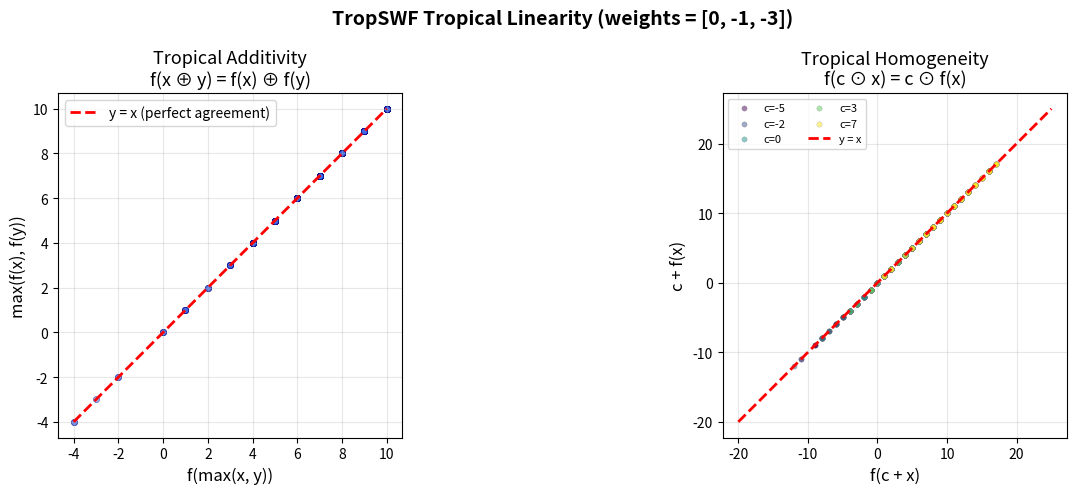
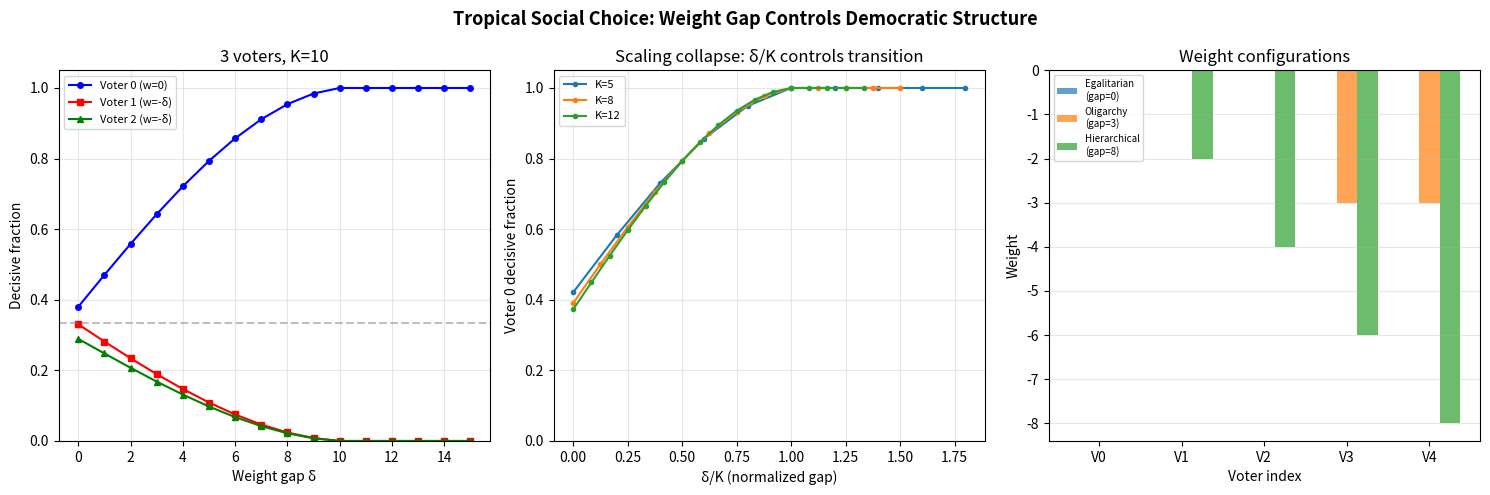

Here is the Python script that generated these plots, in order:
#!/usr/bin/env python3
"""
Tropical Social Choice Theory — Demonstrations

Demonstrates the key results:
1. TropSWF evaluation
2. Anti-Arrow theorem (no dictator possible)
3. Unanimity characterization
4. Weight gap and support analysis
5. Bounded domain transition
"""

from typing import List, Tuple
import itertools


def trop_swf_eval(weights: List[int], profile: List[int]) -> int:
    """Evaluate a Tropical Social Welfare Function.
    
    f(x) = max_i(w_i + x_i)
    """
    assert len(weights) == len(profile), "Weights and profile must have same length"
    return max(w + x for w, x in zip(weights, profile))


def max_weight(weights: List[int]) -> int:
    """Maximum weight (determines unanimity)."""
    return max(weights)


def support(weights: List[int]) -> List[int]:
    """Support: voters with maximum weight."""
    mw = max_weight(weights)
    return [i for i, w in enumerate(weights) if w == mw]


def weight_gap(weights: List[int]) -> int:
    """Weight gap: max - min weight."""
    return max(weights) - min(weights)


def is_unanimous(weights: List[int]) -> bool:
    """Check unanimity condition."""
    return max_weight(weights) == 0


def check_dictator(weights: List[int], test_range: int = 100) -> Tuple[bool, str]:
    """Attempt to find a dictator (should always fail for n >= 2).
    
    Tests many profiles to see if any single voter always determines outcome.
    """
    n = len(weights)
    if n < 2:
        return True, "n=1: trivially dictatorial"
    
    for j in range(n):
        is_dictator = True
        counterexample = None
        for _ in range(1000):
            import random
            profile = [random.randint(-test_range, test_range) for _ in range(n)]
            if trop_swf_eval(weights, profile) != profile[j]:
                is_dictator = False
                counterexample = profile
                break
        if is_dictator:
            return True, f"Voter {j} appears dictatorial (but this is a finite test)"
    
    return False, "No dictator found (consistent with Anti-Arrow theorem)"


def bounded_domain_analysis(weights: List[int], K: int) -> dict:
    """Analyze influence in bounded domain {0, ..., K}^n.
    
    Counts profiles where each voter is decisive (their term achieves the max).
    """
    n = len(weights)
    voter_decisive_count = [0] * n
    total = 0
    
    for profile in itertools.product(range(K + 1), repeat=n):
        total += 1
        terms = [w + x for w, x in zip(weights, profile)]
        max_term = max(terms)
        for i in range(n):
            if terms[i] == max_term:
                voter_decisive_count[i] += 1
    
    return {
        "total_profiles": total,
        "decisive_counts": voter_decisive_count,
        "decisive_fractions": [c / total for c in voter_decisive_count],
        "weights": weights,
        "K": K,
        "weight_gap": weight_gap(weights),
    }


# ===== DEMONSTRATIONS =====

print("=" * 70)
print("TROPICAL SOCIAL CHOICE THEORY — DEMONSTRATIONS")
print("=" * 70)

# Demo 1: Basic evaluation
print("\n--- Demo 1: TropSWF Evaluation ---")
weights_equal = [0, 0, 0]
weights_biased = [0, -1, -2]

profiles = [
    [1, 3, 2],
    [5, 5, 5],
    [0, 0, 0],
    [10, 1, 1],
    [1, 1, 10],
]

print(f"\nEqual weights {weights_equal}:")
for p in profiles:
    result = trop_swf_eval(weights_equal, p)
    terms = [f"{w}+{x}={w+x}" for w, x in zip(weights_equal, p)]
    print(f"  f{p} = max({', '.join(terms)}) = {result}")

print(f"\nBiased weights {weights_biased}:")
for p in profiles:
    result = trop_swf_eval(weights_biased, p)
    terms = [f"{w}+{x}={w+x}" for w, x in zip(weights_biased, p)]
    print(f"  f{p} = max({', '.join(terms)}) = {result}")

# Demo 2: Unanimity
print("\n--- Demo 2: Unanimity Characterization ---")
test_weights = [
    [0, 0, 0],
    [0, -1, -2],
    [1, 0, -1],
    [-1, -1, -1],
    [0, 0, -3],
]

for w in test_weights:
    mw = max_weight(w)
    unanimous = is_unanimous(w)
    if unanimous:
        for c in [-5, 0, 7]:
            val = trop_swf_eval(w, [c] * len(w))
            assert val == c, f"Unanimity violated! f({c},...) = {val}"
    print(f"  weights={w}, maxWeight={mw}, unanimous={unanimous}, support={support(w)}")

# Demo 3: Anti-Arrow theorem verification
print("\n--- Demo 3: Anti-Arrow Theorem (No Dictator) ---")
import random
random.seed(42)

test_swfs = [
    [0, 0, 0],
    [0, -1, -2],
    [0, -100, -100],  # Near-dictator
    [0, 0, -1000],
]

for w in test_swfs:
    is_dict, msg = check_dictator(w)
    gap = weight_gap(w)
    print(f"  weights={w}, gap={gap}: {msg}")

# Demo 4: Tropical linearity
print("\n--- Demo 4: Tropical Linearity ---")
w = [0, -1, -2]
x = [1, 3, 2]
y = [2, 1, 3]

# Tropical additivity: f(max(x,y)) = max(f(x), f(y))
xy_max = [max(a, b) for a, b in zip(x, y)]
lhs = trop_swf_eval(w, xy_max)
rhs = max(trop_swf_eval(w, x), trop_swf_eval(w, y))
print(f"  Tropical additivity: f(max({x},{y})) = f({xy_max}) = {lhs}")
print(f"                       max(f({x}), f({y})) = max({trop_swf_eval(w, x)}, {trop_swf_eval(w, y)}) = {rhs}")
print(f"                       Equal: {lhs == rhs} ✓")

# Tropical homogeneity: f(c + x) = c + f(x)
c = 5
cx = [c + xi for xi in x]
lhs = trop_swf_eval(w, cx)
rhs = c + trop_swf_eval(w, x)
print(f"  Tropical homogeneity: f({c}+{x}) = f({cx}) = {lhs}")
print(f"                        {c} + f({x}) = {c} + {trop_swf_eval(w, x)} = {rhs}")
print(f"                        Equal: {lhs == rhs} ✓")

# Demo 5: Weight gap analysis
print("\n--- Demo 5: Weight Gap and Support ---")
for w in test_swfs:
    gap = weight_gap(w)
    supp = support(w)
    print(f"  weights={w}: gap={gap}, support={supp}, " +
          f"egalitarian={'yes' if gap == 0 else 'no'}")

# Demo 6: Bounded domain transition
print("\n--- Demo 6: Bounded Domain Transition ---")
K = 8
gaps_to_test = [0, 1, 2, 4, 8]

print(f"  Domain: {{0, ..., {K}}}³")
for delta in gaps_to_test:
    w = [0, -delta, -delta]
    analysis = bounded_domain_analysis(w, K)
    fracs = analysis["decisive_fractions"]
    print(f"  gap={delta:2d}: voter decisive fractions = " +
          f"[{fracs[0]:.3f}, {fracs[1]:.3f}, {fracs[2]:.3f}]")

print("\n  As gap increases, voter 0 becomes more decisive (approaching")
print("  near-dictatorship), but never reaches 100% — confirming Anti-Arrow.")

# Demo 7: Near-dictator behavior
print("\n--- Demo 7: Near-Dictator Phenomenon ---")
w = [0, -50, -50]
print(f"  Weights: {w} (voter 0 has 50-point advantage)")
test_profiles = [
    [10, 20, 30],   # Normal range
    [10, 60, 30],   # Voter 1 overcomes handicap
    [10, 20, 61],   # Voter 2 overcomes handicap
    [10, 59, 30],   # Voter 1 almost overcomes
    [10, 61, 30],   # Voter 1 just overcomes
]

for p in test_profiles:
    result = trop_swf_eval(w, p)
    terms = [w_i + x_i for w_i, x_i in zip(w, p)]
    winner = terms.index(max(terms))
    print(f"  f{p} = {result} (voter {winner} decisive, terms={terms})")

print(f"\n  Even with a 50-point advantage, voter 0 can be overridden!")
print(f"  This is the Anti-Arrow theorem in action.")

print("\n" + "=" * 70)
print("All demonstrations completed successfully.")
print("=" * 70)


#!/usr/bin/env python3
"""
Visualization: Tropical Linearity of TropSWF

Shows that TropSWF evaluation preserves tropical addition (max)
and tropical scalar multiplication (shift).
"""

import matplotlib
matplotlib.use('Agg')
import matplotlib.pyplot as plt
import numpy as np


def trop_swf_eval(weights, profile):
    return max(w + x for w, x in zip(weights, profile))


# Setup
weights = [0, -1, -3]
n_points = 50

fig, axes = plt.subplots(1, 2, figsize=(14, 5))

# Panel 1: Tropical Additivity
# f(max(x, y)) vs max(f(x), f(y))
ax = axes[0]
np.random.seed(42)

lhs_vals = []
rhs_vals = []

for _ in range(200):
    x = list(np.random.randint(-10, 11, size=3))
    y = list(np.random.randint(-10, 11, size=3))
    xy_max = [max(a, b) for a, b in zip(x, y)]
    lhs = trop_swf_eval(weights, xy_max)
    rhs = max(trop_swf_eval(weights, x), trop_swf_eval(weights, y))
    lhs_vals.append(lhs)
    rhs_vals.append(rhs)

ax.scatter(lhs_vals, rhs_vals, alpha=0.5, s=20, c='royalblue', edgecolors='navy', linewidth=0.5)
mn, mx = min(min(lhs_vals), min(rhs_vals)), max(max(lhs_vals), max(rhs_vals))
ax.plot([mn, mx], [mn, mx], 'r--', linewidth=2, label='y = x (perfect agreement)')
ax.set_xlabel('f(max(x, y))', fontsize=12)
ax.set_ylabel('max(f(x), f(y))', fontsize=12)
ax.set_title('Tropical Additivity\nf(x ⊕ y) = f(x) ⊕ f(y)', fontsize=13)
ax.legend(fontsize=10)
ax.set_aspect('equal')
ax.grid(True, alpha=0.3)

# Panel 2: Tropical Homogeneity
# f(c + x) vs c + f(x) for various c
ax = axes[1]

colors = plt.cm.viridis(np.linspace(0, 1, 5))
for idx, c in enumerate([-5, -2, 0, 3, 7]):
    lhs_h = []
    rhs_h = []
    for _ in range(100):
        x = list(np.random.randint(-10, 11, size=3))
        cx = [c + xi for xi in x]
        lhs = trop_swf_eval(weights, cx)
        rhs = c + trop_swf_eval(weights, x)
        lhs_h.append(lhs)
        rhs_h.append(rhs)
    ax.scatter(lhs_h, rhs_h, alpha=0.5, s=15, c=[colors[idx]], label=f'c={c}',
               edgecolors='gray', linewidth=0.3)

mn = -20
mx = 25
ax.plot([mn, mx], [mn, mx], 'r--', linewidth=2, label='y = x')
ax.set_xlabel('f(c + x)', fontsize=12)
ax.set_ylabel('c + f(x)', fontsize=12)
ax.set_title('Tropical Homogeneity\nf(c ⊙ x) = c ⊙ f(x)', fontsize=13)
ax.legend(fontsize=8, ncol=2)
ax.set_aspect('equal')
ax.grid(True, alpha=0.3)

plt.suptitle(f'TropSWF Tropical Linearity (weights = {weights})',
             fontsize=14, fontweight='bold')
plt.tight_layout()
plt.savefig('viz_tropical_linearity.png', dpi=150, bbox_inches='tight')
print("Saved viz_tropical_linearity.png")


#!/usr/bin/env python3
"""
Visualization: Weight Gap and Bounded Domain Transition

Shows how the weight gap controls the transition from tropical democracy
to near-classical dictatorship as the domain becomes bounded.
"""

import matplotlib
matplotlib.use('Agg')
import matplotlib.pyplot as plt
import numpy as np
import itertools


def trop_swf_eval(weights, profile):
    return max(w + x for w, x in zip(weights, profile))


def compute_decisive_fraction(weights, K):
    """Fraction of profiles in {0,...,K}^n where voter 0 is decisive."""
    n = len(weights)
    count_v0 = 0
    total = 0
    for profile in itertools.product(range(K + 1), repeat=n):
        total += 1
        terms = [w + x for w, x in zip(weights, profile)]
        if terms[0] == max(terms):
            count_v0 += 1
    return count_v0 / total


# Figure 1: Decisive fractions vs weight gap
fig, axes = plt.subplots(1, 3, figsize=(15, 5))

# Panel 1: 3 voters, K=10
K = 10
gaps = list(range(0, 16))
fracs = [[], [], []]

for delta in gaps:
    w = [0, -delta, -delta]
    for profile in itertools.product(range(K + 1), repeat=3):
        pass  # Pre-compute below

# Direct computation
for delta in gaps:
    w = [0, -delta, -delta]
    counts = [0, 0, 0]
    total = 0
    for profile in itertools.product(range(K + 1), repeat=3):
        total += 1
        terms = [wi + xi for wi, xi in zip(w, profile)]
        mx = max(terms)
        for i in range(3):
            if terms[i] == mx:
                counts[i] += 1
                break  # count unique argmax (first)
    for i in range(3):
        fracs[i].append(counts[i] / total)

ax = axes[0]
ax.plot(gaps, fracs[0], 'b-o', label='Voter 0 (w=0)', markersize=4)
ax.plot(gaps, fracs[1], 'r-s', label='Voter 1 (w=-δ)', markersize=4)
ax.plot(gaps, fracs[2], 'g-^', label='Voter 2 (w=-δ)', markersize=4)
ax.set_xlabel('Weight gap δ')
ax.set_ylabel('Decisive fraction')
ax.set_title(f'3 voters, K={K}')
ax.legend(fontsize=8)
ax.set_ylim(0, 1.05)
ax.axhline(y=1/3, color='gray', linestyle='--', alpha=0.5, label='Equal share')
ax.grid(True, alpha=0.3)

# Panel 2: Voter 0 decisive fraction for different K
ax = axes[1]
for K_val in [5, 8, 12]:
    gaps_k = list(range(0, K_val + 5))
    v0_fracs = []
    for delta in gaps_k:
        w = [0, -delta, -delta]
        c0 = 0
        t = 0
        for p in itertools.product(range(K_val + 1), repeat=3):
            t += 1
            terms = [wi + xi for wi, xi in zip(w, p)]
            if terms[0] >= terms[1] and terms[0] >= terms[2]:
                c0 += 1
        v0_fracs.append(c0 / t)
    ax.plot([d/K_val for d in gaps_k], v0_fracs, '-o', label=f'K={K_val}', markersize=3)

ax.set_xlabel('δ/K (normalized gap)')
ax.set_ylabel('Voter 0 decisive fraction')
ax.set_title('Scaling collapse: δ/K controls transition')
ax.legend(fontsize=8)
ax.set_ylim(0, 1.05)
ax.grid(True, alpha=0.3)

# Panel 3: Weight gap = 0 vs nonzero (support structure)
ax = axes[2]
n_voters = 5
configs = [
    ([0, 0, 0, 0, 0], "Egalitarian\n(gap=0)"),
    ([0, 0, 0, -3, -3], "Oligarchy\n(gap=3)"),
    ([0, -2, -4, -6, -8], "Hierarchical\n(gap=8)"),
]

x_pos = np.arange(n_voters)
width = 0.25

for idx, (w, label) in enumerate(configs):
    ax.bar(x_pos + idx * width, w, width, label=label, alpha=0.7)

ax.set_xlabel('Voter index')
ax.set_ylabel('Weight')
ax.set_title('Weight configurations')
ax.set_xticks(x_pos + width)
ax.set_xticklabels([f'V{i}' for i in range(n_voters)])
ax.legend(fontsize=7)
ax.grid(True, alpha=0.3, axis='y')

plt.suptitle('Tropical Social Choice: Weight Gap Controls Democratic Structure',
             fontsize=13, fontweight='bold')
plt.tight_layout()
plt.savefig('viz_weight_gap.png', dpi=150, bbox_inches='tight')
print("Saved viz_weight_gap.png")
